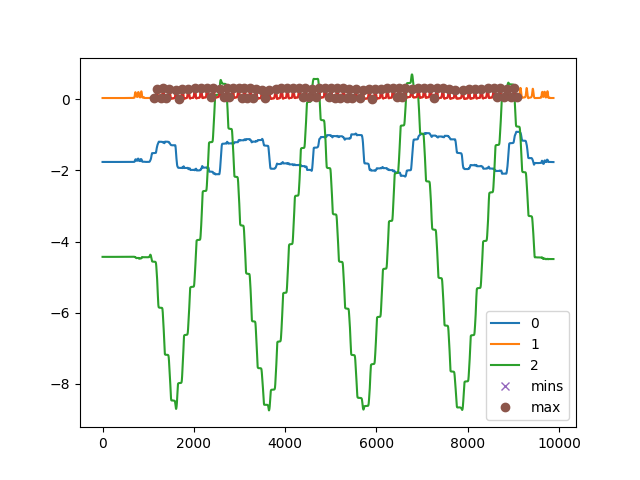

Source data for this figure (header and first rows):
, C:\Users\kiddb\Documents\GitHub\WHT-Proj…
0, []
1, [  31   85  124  166  175  228  281  361…
